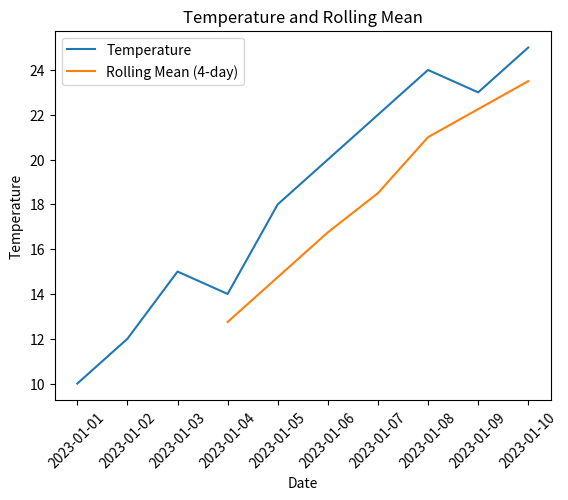

Python code for this plot:
import pandas as pd
import matplotlib.pyplot as plt

# Создаем временной ряд (пример температур)
data = {'Date': pd.date_range(start='2023-01-01', periods=10, freq='D'),
        'Temperature': [10, 12, 15, 14, 18, 20, 22, 24, 23, 25]}

df = pd.DataFrame(data)
window_size = 4  # Размер окна для скользящего среднего

# Вычисляем скользящее среднее
df['Rolling Mean'] = df['Temperature'].rolling(window=window_size).mean()

print(df)

# Визуализация
plt.plot(df['Date'], df['Temperature'], label='Temperature')
plt.plot(df['Date'], df['Rolling Mean'], label=f'Rolling Mean ({window_size}-day)')
plt.xlabel('Date')
plt.ylabel('Temperature')
plt.legend()
plt.title('Temperature and Rolling Mean')
plt.xticks(rotation=45)
plt.show()

print(df)
